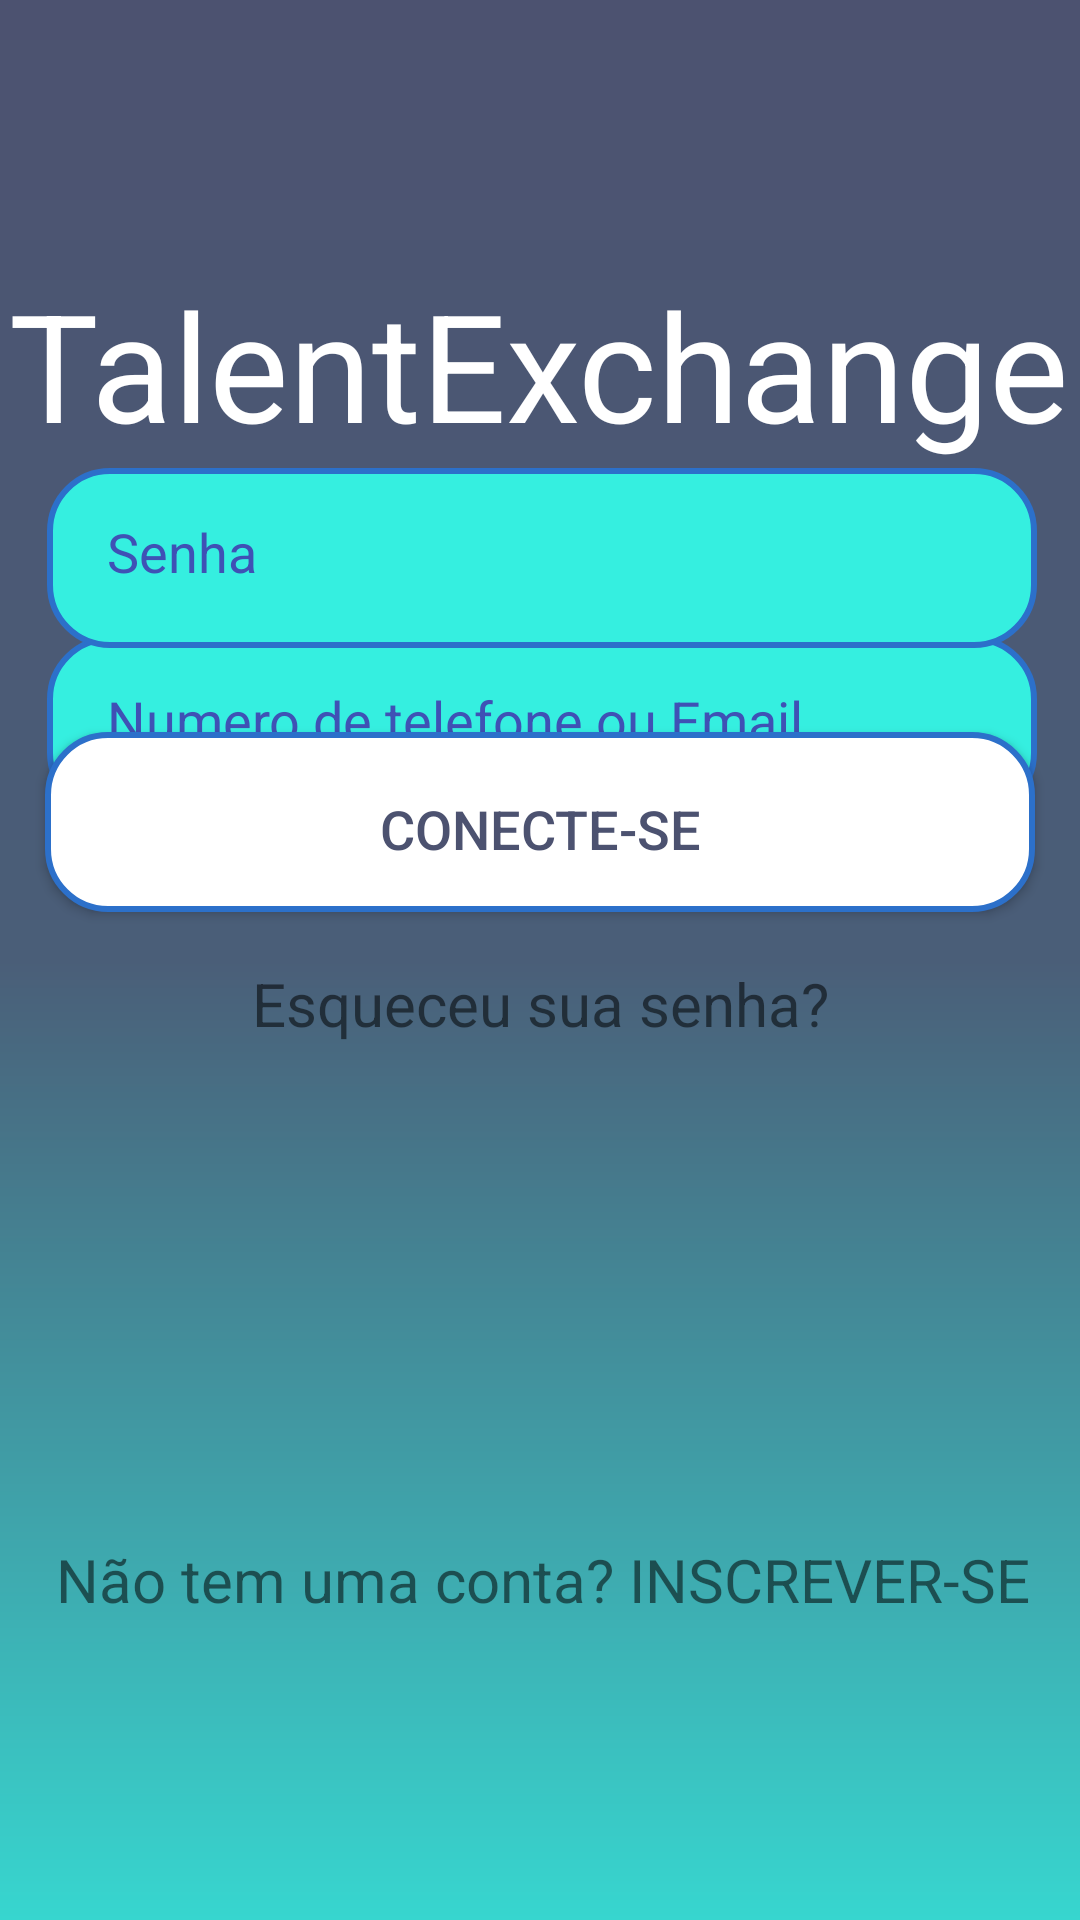

This screen was rendered from an Android layout file. Write that file and the resources it references.
<!-- AndroidManifest.xml: application theme Theme.MaterialComponents.DayNight.DarkActionBar -->
<!-- res/layout/activity_form_login.xml -->
<?xml version="1.0" encoding="utf-8"?>
<androidx.core.widget.NestedScrollView xmlns:android="http://schemas.android.com/apk/res/android"
    xmlns:app="http://schemas.android.com/apk/res-auto"
    xmlns:tools="http://schemas.android.com/tools"
    android:layout_width="match_parent"
    android:layout_height="match_parent"
    android:fillViewport="true"
    tools:ignore="SpeakableTextPresentCheck">

    <androidx.constraintlayout.widget.ConstraintLayout
        android:layout_width="match_parent"
        android:layout_height="match_parent"
        android:background="@drawable/background"
        tools:context=".formLogin"
        tools:ignore="ExtraText"
        tools:visibility="gone">


        <TextView
            android:id="@+id/textView2"
            android:layout_width="wrap_content"
            android:layout_height="wrap_content"
            android:layout_marginTop="88dp"
            android:text="@string/talentexchange"
            android:textColor="@color/white"
            android:textSize="50sp"
            app:layout_constraintEnd_toEndOf="parent"
            app:layout_constraintHorizontal_bias="0.491"
            app:layout_constraintStart_toStartOf="parent"
            app:layout_constraintTop_toTopOf="parent" />

        <EditText
            android:id="@+id/edit_email"
            style="@style/Edit_Text"
            android:layout_width="330dp"
            android:layout_height="60dp"
            android:layout_marginTop="212dp"
            android:autofillHints=""
            android:hint="@string/numero_de_telefone_ou_email"
            android:inputType="textEmailAddress"
            android:textColorHint="#3F51B5"
            app:layout_constraintEnd_toEndOf="parent"
            app:layout_constraintHorizontal_bias="0.493"
            app:layout_constraintStart_toStartOf="parent"
            app:layout_constraintTop_toTopOf="parent"
            tools:ignore="MissingConstraints,TextFields,VisualLintTextFieldSize,TextContrastCheck"
            tools:visibility="gone" />

        <EditText
            android:id="@+id/edit_senha"
            style="@style/Edit_Text"
            android:layout_width="330dp"
            android:layout_height="60dp"
            android:layout_marginBottom="424dp"
            android:autofillHints=""
            android:hint="@string/senha"
            android:inputType="numberPassword"
            android:textColorHint="#3F51B5"
            app:layout_constraintBottom_toBottomOf="parent"
            app:layout_constraintEnd_toEndOf="parent"
            app:layout_constraintHorizontal_bias="0.493"
            app:layout_constraintStart_toStartOf="parent"
            tools:ignore="MissingConstraints,TextFields,VisualLintTextFieldSize,TextContrastCheck"
            tools:visibility="gone" />

        <androidx.appcompat.widget.AppCompatButton
            android:id="@+id/bt_conectar"
            style="@style/Edit_conectar"
            android:layout_width="330dp"
            android:layout_height="60dp"
            android:layout_marginBottom="336dp"
            android:text="@string/CONECTESE"
            android:textColor="@color/roxo"
            android:textSize="18sp"
            app:layout_constraintBottom_toBottomOf="parent"
            app:layout_constraintEnd_toEndOf="parent"
            app:layout_constraintHorizontal_bias="0.506"
            app:layout_constraintStart_toStartOf="parent"
            tools:ignore="MissingConstraints,VisualLintButtonSize"
            tools:visibility="gone" />


        <TextView
            android:id="@+id/text_tela_cadastro"
            android:layout_width="wrap_content"
            android:layout_height="wrap_content"
            android:layout_marginBottom="100dp"
            android:text="@string/text_cadastro"
            android:textSize="20dp"
            app:layout_constraintBottom_toBottomOf="parent"
            app:layout_constraintEnd_toEndOf="parent"
            app:layout_constraintHorizontal_bias="0.529"
            app:layout_constraintStart_toStartOf="parent" />


        <TextView
            android:id="@+id/text_tela_reset"
            android:layout_width="wrap_content"
            android:layout_height="wrap_content"
            android:layout_marginBottom="292dp"
            android:text="Esqueceu sua senha?"
            android:textSize="20dp"
            app:layout_constraintBottom_toBottomOf="parent"
            app:layout_constraintEnd_toEndOf="parent"
            app:layout_constraintStart_toStartOf="parent" />


    </androidx.constraintlayout.widget.ConstraintLayout>

</androidx.core.widget.NestedScrollView>
<!-- resources referenced by this layout -->
<resources>
  <color name="roxo">#4C5270</color>
  <color name="white">#FFFFFF</color>
  <!-- drawable background (drawable) -->
  <?xml version="1.0" encoding="utf-8"?>
  <shape xmlns:android="http://schemas.android.com/apk/res/android">
  
      <gradient
          android:startColor="@color/roxo"
          android:centerColor="@color/roxoclaro"
          android:endColor="@color/azulbbb"
          android:angle="-90"/>
  
  
  </shape>
  <string name="CONECTESE">CONECTE-SE</string>
  <string name="numero_de_telefone_ou_email">Numero de telefone ou Email</string>
  <string name="senha">Senha</string>
  <string name="talentexchange">TalentExchange</string>
  <string name="text_cadastro">Não tem uma conta? INSCREVER-SE</string>
  <style name="Edit_Text">
          <item name="android:layout_width">match_parent</item>
          <item name="android:layout_height">wrap_content</item>
          <item name="android:background">@drawable/edit_text</item>
          <item name="android:padding">20dp</item>
          <item name="android:maxLength">300</item>
          <item name="android:layout_marginLeft">40dp</item>
          <item name="android:layout_marginRight">40dp</item>
          <item name="android:layout_marginTop">15dp</item>
  
  
      </style>
  <style name="Edit_conectar">
          <item name="android:layout_width">match_parent</item>
          <item name="android:layout_height">wrap_content</item>
          <item name="android:background">@drawable/edit_conectar</item>
          <item name="android:padding">20dp</item>
          <item name="android:layout_marginLeft">40dp</item>
          <item name="android:layout_marginRight">40dp</item>
          <item name="android:layout_marginTop">15dp</item>
      </style>
  <color name="roxoclaro">#4A5E78</color>
  <color name="azulbbb">#37D6CF</color>
  <!-- drawable edit_text (drawable) -->
  <?xml version="1.0" encoding="utf-8"?>
  <shape xmlns:android="http://schemas.android.com/apk/res/android">
  
      <solid android:color="@color/azul3"/>
      <corners android:radius="20dp"/>
      <stroke android:color="@color/azul2" android:width="2dp"/>
  
  </shape>
  <!-- drawable edit_conectar (drawable) -->
  <?xml version="1.0" encoding="utf-8"?>
  <shape xmlns:android="http://schemas.android.com/apk/res/android">
  
      <solid android:color="@color/white"/>
      <corners android:radius="20dp"/>
      <stroke android:color="@color/azul2" android:width="2dp"/>
  
  </shape>
  <color name="azul3">#35EFE0</color>
  <color name="azul2">#2C70CA</color>
</resources>
